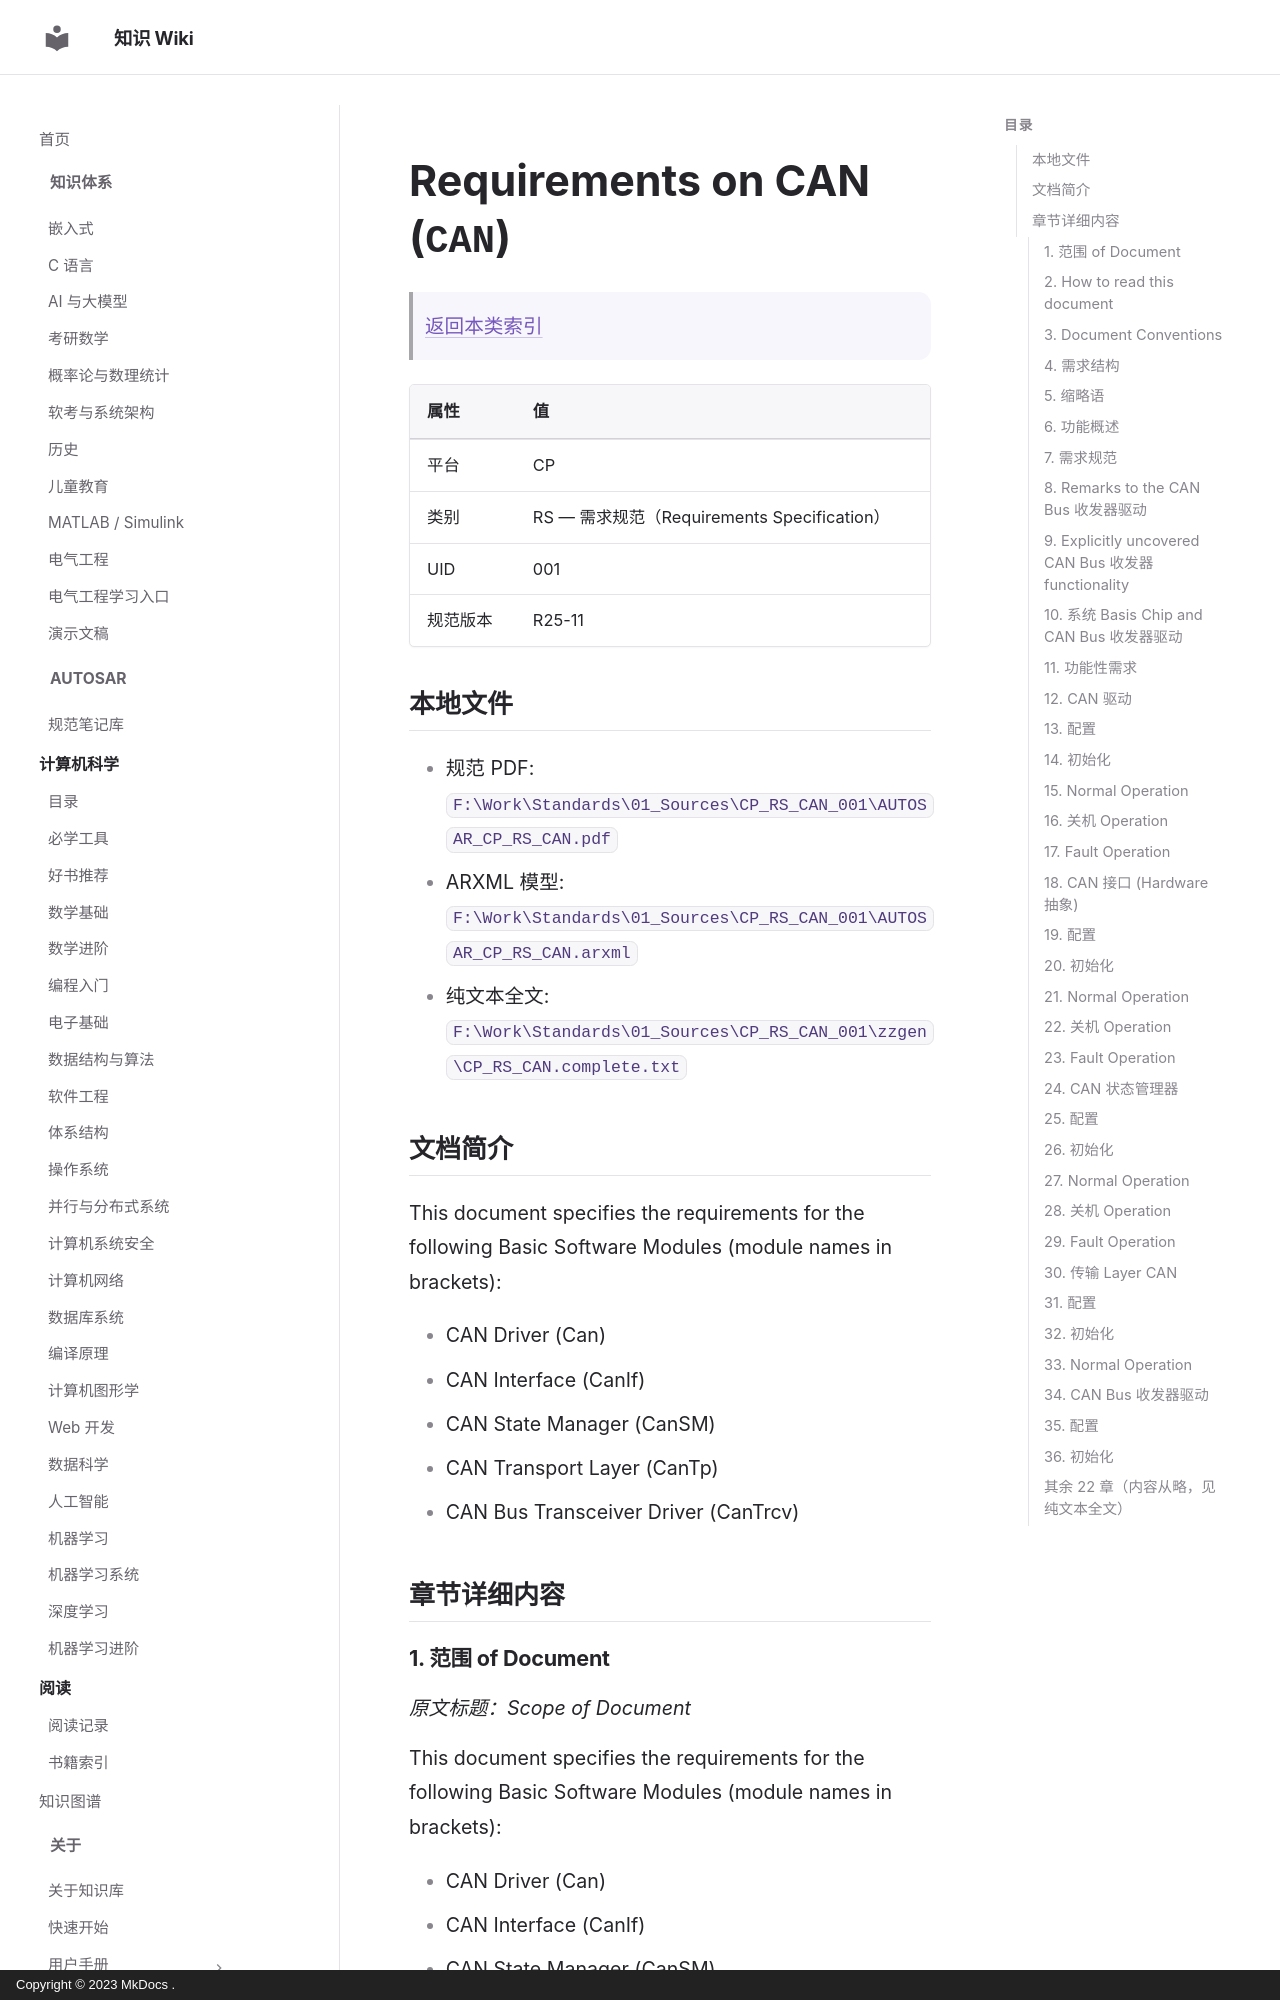

repository: ilikui/wiki · page: types/autosar/specs/CP/RS/CAN/index.html · generator: mkdocs · copyright: Copyright © 2023 MkDocs .

# Requirements on CAN (`CAN`)

> [返回本类索引](index.md)

| 属性 | 值 |
|---|---|
| 平台 | CP |
| 类别 | RS — 需求规范（Requirements Specification） |
| UID | 001 |
| 规范版本 | R25-11 |

## 本地文件

- 规范 PDF: `F:\Work\Standards\01_Sources\CP_RS_CAN_001\AUTOSAR_CP_RS_CAN.pdf`
- ARXML 模型: `F:\Work\Standards\01_Sources\CP_RS_CAN_001\AUTOSAR_CP_RS_CAN.arxml`
- 纯文本全文: `F:\Work\Standards\01_Sources\CP_RS_CAN_001\zzgen\CP_RS_CAN.complete.txt`

## 文档简介

This document specifies the requirements for the following Basic Software Modules (module names in brackets):

* CAN Driver (Can)
* CAN Interface (CanIf)
* CAN State Manager (CanSM)
* CAN Transport Layer (CanTp)
* CAN Bus Transceiver Driver (CanTrcv)

## 章节详细内容

### 1. 范围 of Document
*原文标题：Scope of Document*

This document specifies the requirements for the following Basic Software Modules (module names in brackets):

* CAN Driver (Can)
* CAN Interface (CanIf)
* CAN State Manager (CanSM)
* CAN Transport Layer (CanTp)
* CAN Bus Transceiver Driver (CanTrcv)

### 2. How to read this document

Each requirement has its unique identifier starting with the prefix "BSW" (for "Basic Software"). For any review annotations, remarks or questions, please refer to this unique ID rather than chapter or page numbers!

### 3. Document Conventions

The representation of requirements in AUTOSAR documents follows the table specified in , see .

The verbal forms for the expression of obligation specified in  shall be used to indicate requirements, see .
